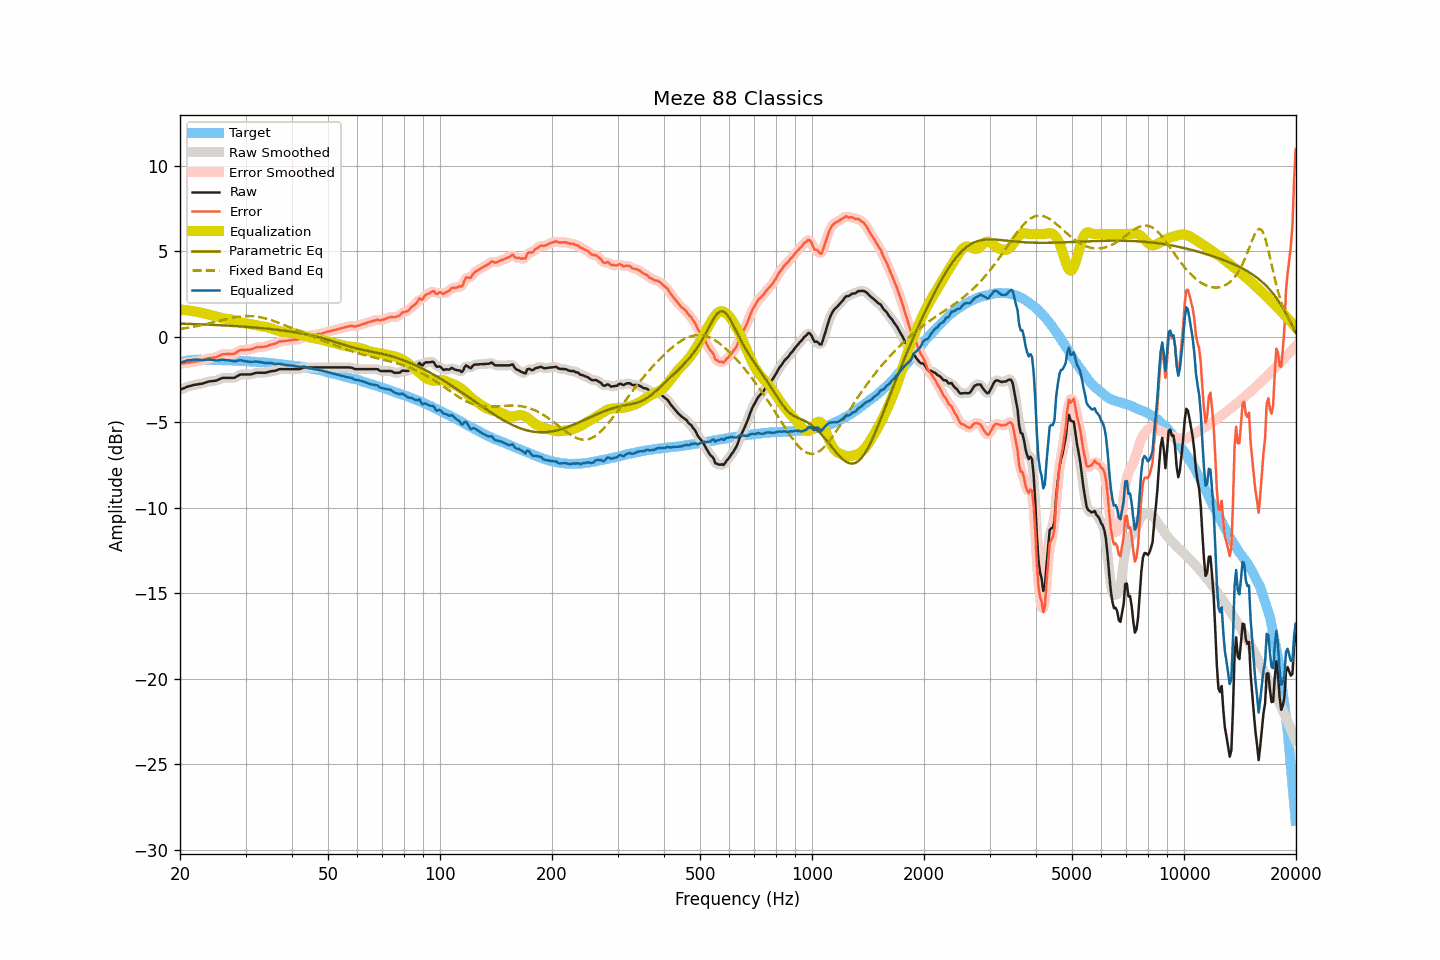

The data file committed next to this chart (first rows):
frequency, raw, smoothed, error, error_smoothed, equalization, parametric_eq, fixed_band_eq, equalized_raw, equalized_smoothed, target
20.00, -3.11, -3.12, -1.59, -1.59, 1.59, 0.76, 0.44, -1.53, -1.53, -1.53
20.20, -3.07, -3.07, -1.58, -1.58, 1.58, 0.76, 0.46, -1.50, -1.50, -1.50
20.40, -3.03, -3.03, -1.57, -1.56, 1.56, 0.75, 0.47, -1.47, -1.47, -1.47
20.61, -3.00, -2.99, -1.55, -1.55, 1.55, 0.75, 0.49, -1.44, -1.44, -1.45
20.81, -2.95, -2.95, -1.54, -1.54, 1.54, 0.75, 0.50, -1.41, -1.41, -1.42
21.02, -2.91, -2.92, -1.53, -1.53, 1.53, 0.74, 0.52, -1.39, -1.39, -1.39
21.23, -2.89, -2.89, -1.52, -1.52, 1.51, 0.74, 0.54, -1.38, -1.38, -1.38
21.44, -2.87, -2.87, -1.50, -1.50, 1.50, 0.74, 0.55, -1.37, -1.37, -1.37
21.66, -2.84, -2.85, -1.48, -1.48, 1.49, 0.73, 0.57, -1.36, -1.36, -1.36
21.87, -2.82, -2.83, -1.46, -1.47, 1.47, 0.73, 0.59, -1.35, -1.35, -1.36
22.09, -2.80, -2.81, -1.45, -1.45, 1.46, 0.73, 0.61, -1.35, -1.35, -1.35
22.31, -2.79, -2.79, -1.44, -1.44, 1.44, 0.72, 0.63, -1.35, -1.35, -1.35
22.54, -2.77, -2.78, -1.42, -1.43, 1.42, 0.72, 0.65, -1.36, -1.36, -1.35
22.76, -2.76, -2.76, -1.41, -1.41, 1.40, 0.72, 0.67, -1.37, -1.37, -1.35
22.99, -2.74, -2.74, -1.38, -1.38, 1.37, 0.71, 0.69, -1.37, -1.37, -1.36
23.22, -2.71, -2.72, -1.35, -1.35, 1.35, 0.71, 0.71, -1.37, -1.37, -1.36
23.45, -2.68, -2.68, -1.32, -1.32, 1.32, 0.70, 0.73, -1.36, -1.36, -1.37
23.69, -2.65, -2.65, -1.29, -1.29, 1.30, 0.70, 0.75, -1.35, -1.35, -1.37
23.92, -2.62, -2.63, -1.26, -1.27, 1.28, 0.70, 0.77, -1.34, -1.35, -1.37
24.16, -2.61, -2.61, -1.26, -1.25, 1.26, 0.69, 0.80, -1.35, -1.35, -1.36
24.40, -2.60, -2.60, -1.25, -1.24, 1.24, 0.69, 0.82, -1.36, -1.36, -1.36
24.65, -2.59, -2.60, -1.22, -1.23, 1.22, 0.68, 0.84, -1.38, -1.38, -1.37
24.89, -2.58, -2.58, -1.21, -1.21, 1.19, 0.68, 0.87, -1.39, -1.39, -1.37
25.14, -2.56, -2.56, -1.19, -1.18, 1.16, 0.67, 0.89, -1.40, -1.39, -1.37
25.39, -2.51, -2.52, -1.14, -1.14, 1.13, 0.67, 0.91, -1.38, -1.38, -1.37
25.65, -2.47, -2.47, -1.10, -1.10, 1.11, 0.66, 0.94, -1.37, -1.37, -1.37
25.91, -2.44, -2.44, -1.05, -1.06, 1.08, 0.66, 0.96, -1.36, -1.36, -1.38
26.16, -2.41, -2.42, -1.03, -1.03, 1.06, 0.65, 0.98, -1.36, -1.36, -1.39
26.43, -2.41, -2.41, -1.03, -1.02, 1.04, 0.65, 1.01, -1.37, -1.37, -1.39
26.69, -2.41, -2.41, -1.03, -1.02, 1.03, 0.64, 1.03, -1.38, -1.38, -1.39
26.96, -2.41, -2.41, -1.02, -1.03, 1.03, 0.64, 1.05, -1.39, -1.39, -1.39
27.23, -2.41, -2.42, -1.02, -1.02, 1.02, 0.63, 1.07, -1.40, -1.40, -1.39
27.50, -2.41, -2.42, -1.02, -1.03, 1.00, 0.63, 1.09, -1.41, -1.42, -1.39
27.77, -2.41, -2.41, -1.01, -1.01, 0.98, 0.62, 1.11, -1.43, -1.43, -1.40
28.05, -2.40, -2.39, -1.00, -0.98, 0.95, 0.62, 1.12, -1.45, -1.44, -1.40
28.33, -2.34, -2.35, -0.93, -0.93, 0.92, 0.61, 1.14, -1.42, -1.43, -1.42
28.62, -2.30, -2.29, -0.88, -0.87, 0.89, 0.60, 1.15, -1.41, -1.40, -1.42
28.90, -2.23, -2.24, -0.81, -0.82, 0.85, 0.60, 1.17, -1.38, -1.39, -1.42
29.19, -2.21, -2.22, -0.78, -0.79, 0.83, 0.59, 1.18, -1.39, -1.39, -1.43
29.48, -2.21, -2.21, -0.79, -0.78, 0.80, 0.58, 1.19, -1.41, -1.41, -1.42
29.78, -2.21, -2.21, -0.78, -0.78, 0.78, 0.58, 1.19, -1.43, -1.43, -1.43
30.08, -2.21, -2.21, -0.78, -0.78, 0.77, 0.57, 1.20, -1.45, -1.45, -1.44
30.38, -2.21, -2.22, -0.77, -0.77, 0.76, 0.56, 1.20, -1.46, -1.46, -1.45
30.68, -2.21, -2.22, -0.76, -0.76, 0.74, 0.56, 1.20, -1.47, -1.47, -1.45
30.99, -2.21, -2.21, -0.75, -0.75, 0.73, 0.55, 1.20, -1.49, -1.48, -1.46
31.30, -2.18, -2.18, -0.72, -0.72, 0.71, 0.54, 1.19, -1.48, -1.48, -1.46
31.61, -2.15, -2.16, -0.69, -0.68, 0.69, 0.53, 1.18, -1.47, -1.47, -1.47
31.93, -2.12, -2.13, -0.65, -0.65, 0.67, 0.53, 1.17, -1.46, -1.46, -1.48
32.24, -2.11, -2.12, -0.62, -0.63, 0.65, 0.52, 1.16, -1.46, -1.47, -1.49
32.57, -2.11, -2.11, -0.62, -0.62, 0.63, 0.51, 1.14, -1.48, -1.48, -1.49
32.89, -2.11, -2.11, -0.62, -0.61, 0.62, 0.50, 1.13, -1.50, -1.50, -1.50
33.22, -2.11, -2.12, -0.60, -0.61, 0.60, 0.49, 1.11, -1.51, -1.52, -1.51
33.55, -2.11, -2.12, -0.60, -0.60, 0.59, 0.48, 1.09, -1.53, -1.53, -1.51
33.89, -2.11, -2.11, -0.59, -0.59, 0.57, 0.47, 1.06, -1.54, -1.54, -1.53
34.23, -2.09, -2.09, -0.57, -0.56, 0.55, 0.46, 1.04, -1.54, -1.54, -1.53
34.57, -2.06, -2.07, -0.52, -0.53, 0.53, 0.45, 1.01, -1.53, -1.54, -1.54
34.92, -2.04, -2.04, -0.49, -0.49, 0.50, 0.44, 0.98, -1.54, -1.54, -1.55
35.27, -2.02, -2.03, -0.47, -0.47, 0.47, 0.43, 0.95, -1.55, -1.56, -1.56
35.62, -2.01, -2.02, -0.44, -0.44, 0.44, 0.42, 0.92, -1.58, -1.58, -1.57
35.97, -2.00, -2.00, -0.42, -0.42, 0.40, 0.41, 0.88, -1.60, -1.59, -1.59
... 635 more rows
